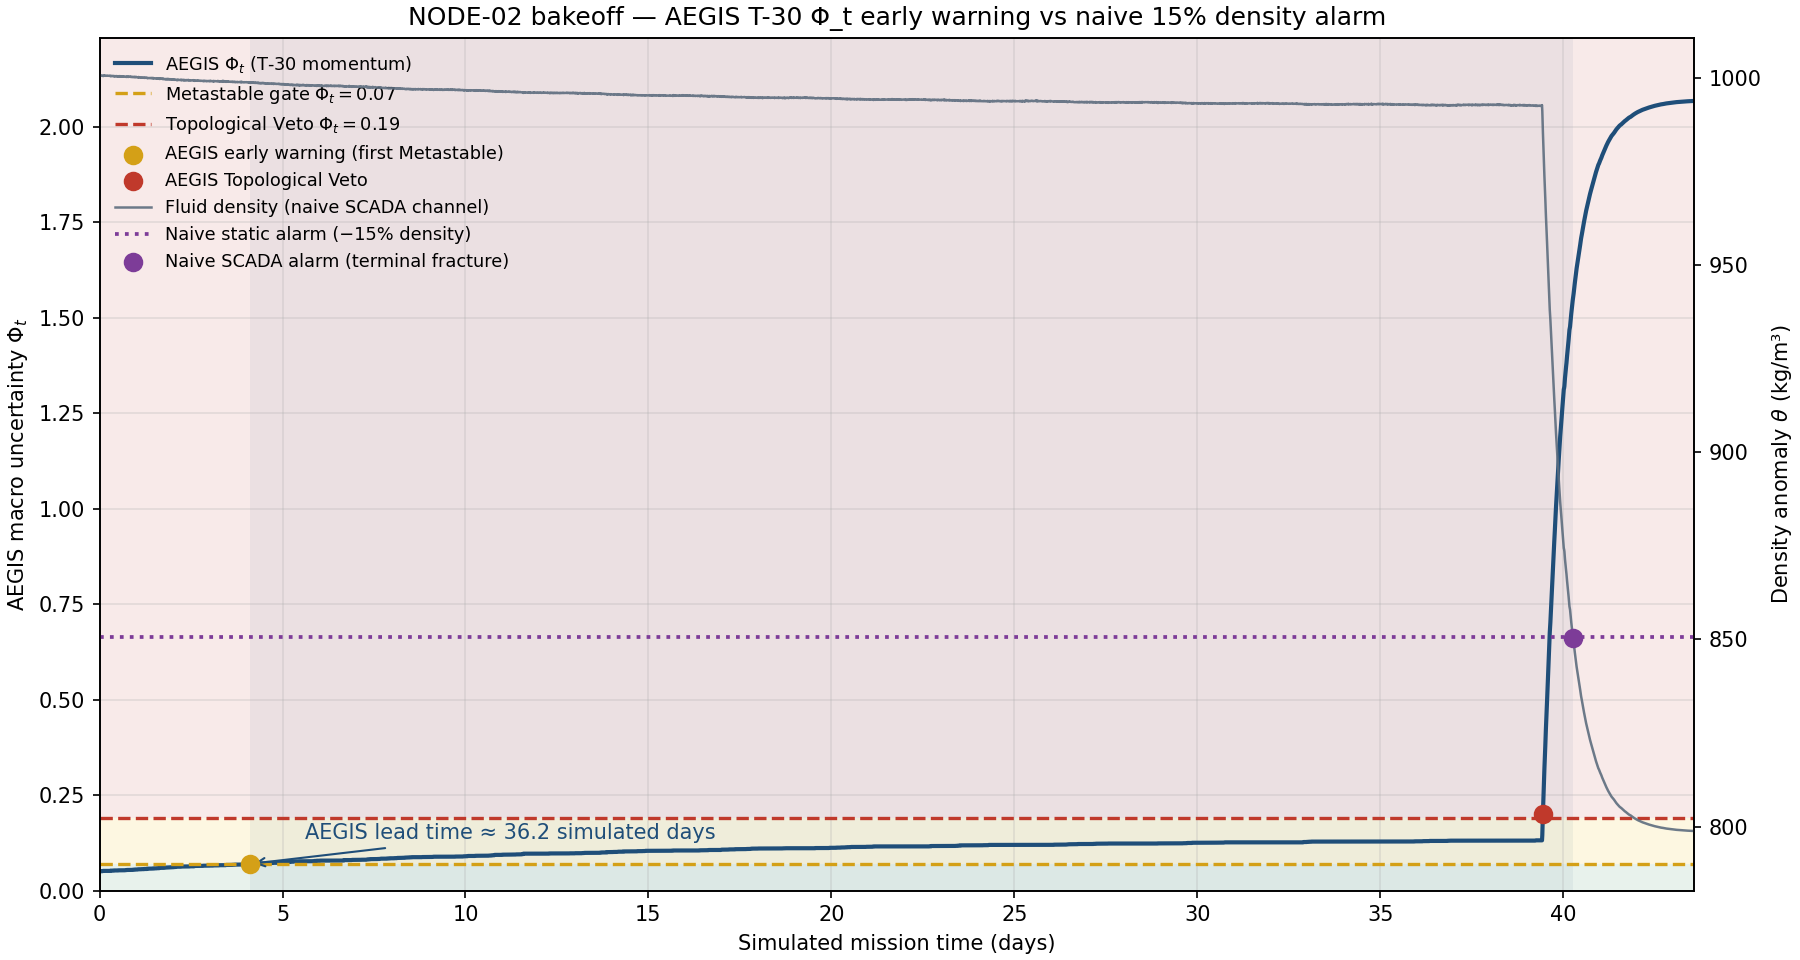

The data file committed next to this chart (first rows):
Timestamp, Density_Anomaly_Delta_Rho, Viscosity_Shear_Gradient, Density_Anomaly_Delta_Rho_Velocity, Density_Anomaly_Delta_Rho_Kinetic_Accele…, Density_Anomaly_Delta_Rho_Entropy_Resona…, Density_Anomaly_Delta_Rho_J_tau, Density_Anomaly_Delta_Rho_Fatigue_Coeffi…, Viscosity_Shear_Gradient_Velocity, Viscosity_Shear_Gradient_Kinetic_Acceler…, Viscosity_Shear_Gradient_Entropy_Resonan…, Viscosity_Shear_Gradient_J_tau, Viscosity_Shear_Gradient_Fatigue_Coeffic…, Theta_Genesis_Baseline, Rolling_Max_Abs_Deviation, Phi_t, Fc_for_Phi, Naive_Static_Alarm_Floor, Naive_Static_Alarm
1793232000000, 1001, 0.001151, , , False, 0.0, , , , False, 0.0, , 1001, 0.0, 0.05, 0.0, 850.5, False
1793232704272, 1000, 0.001153, -0.0002001, , False, 0.0, , 3.7546690544250556e-09, , False, 0.0, , 1001, 0.1409, 0.05141, 0.0, 850.5, False
1793233408544, 1001, 0.001154, 3.6775978280791796e-05, 3.363601052605418e-07, True, 3.363601052605418e-07, , 2.8659774915134633e-10, -4.924335065533926e-12, False, 0.0, , 1001, 0.1409, 0.05141, 0.0, 850.5, False
1793234112816, 1001, 0.001151, 0.0001287, 1.3048070113034343e-07, True, 1.3048070113034343e-07, , -4.062987159413117e-09, -6.176001471824043e-12, False, 0.0, , 1001, 0.1409, 0.05141, 0.0, 850.5, False
1793234817088, 1001, 0.001149, 3.2551046576860508e-06, -1.780771888838048e-07, True, 1.780771888838048e-07, , -2.5534401982986275e-09, 2.1434147049925156e-12, False, 0.0, , 1001, 0.1409, 0.05141, 0.0, 850.5, False
1793235521360, 1001, 0.001151, -0.0001093, -1.5985912131361751e-07, True, 1.5985912131361751e-07, , 2.2212269255311745e-09, 6.7795782365759285e-12, False, 0.0, , 1001, 0.1409, 0.05141, 0.0, 850.5, False
1793236225632, 1001, 0.00115, 2.807379356776793e-05, 1.950993252548247e-07, True, 1.950993252548247e-07, , -1.866785799326665e-10, -3.4189993432421576e-12, False, 0.0, , 1001, 0.1409, 0.05141, 0.0, 850.5, False
1793236929904, 1001, 0.001152, -4.220525585778455e-05, -9.978964011852307e-08, False, 0.0, , 2.0806306864638766e-09, 3.219365907485379e-12, False, 0.0, , 1001, 0.1409, 0.05141, 0.0, 850.5, False
1793237634176, 1001, 0.001151, 7.431383234582498e-06, 7.04793589584238e-08, False, 0.0, , -8.257713452370939e-10, -4.1268175246225465e-12, False, 0.0, , 1001, 0.1409, 0.05141, 0.0, 850.5, False
1793238338448, 1001, 0.001147, 4.3210100781665214e-05, 5.080241376496966e-08, False, 0.0, , -5.707986252255135e-09, -6.932285973342744e-12, False, 0.0, , 1001, 0.1409, 0.05141, 0.0, 850.5, False
1793239042720, 1001, 0.001147, -2.1254357057369874e-05, -9.153346695457875e-08, False, 0.0, , -8.29661087450777e-10, 6.926762905247345e-12, False, 0.0, , 1001, 0.1409, 0.05141, 0.0, 850.5, False
1793239746992, 1000, 0.001152, -9.559810725037384e-05, -1.0556113290462202e-07, True, 1.0556113290462202e-07, , 7.223189414302463e-09, 1.1434290305099791e-11, False, 0.0, , 1001, 0.1557, 0.05156, 0.0, 850.5, False
1793240451264, 1000, 0.001152, -9.200970621084484e-05, 5.095191970615044e-09, False, 0.0, , 7.605174117014303e-10, -9.17638639985834e-12, False, 0.0, , 1001, 0.2205, 0.05221, 0.0, 850.5, False
1793241155536, 1000, 0.001147, 3.4435220618105685e-05, 1.7953990337391025e-07, True, 1.7953990337391025e-07, , -7.680577784849054e-09, -1.1985561255524121e-11, False, 0.0, , 1001, 0.2205, 0.05221, 0.0, 850.5, False
1793241859808, 1001, 0.001153, 0.0001594, 1.774184134443271e-07, True, 1.774184134443271e-07, , 9.244534605340068e-09, 2.4032067709903447e-11, False, 0.0, , 1001, 0.2205, 0.05221, 0.0, 850.5, False
1793242564080, 1001, 0.001153, 6.04894993246971e-05, -1.4042378820494315e-07, True, 1.4042378820494315e-07, , -1.2882853674374819e-09, -1.4955613701492535e-11, False, 0.0, , 1001, 0.2205, 0.05221, 0.0, 850.5, False
1793243268352, 1001, 0.00115, -4.162200259217169e-05, -1.4498872866856667e-07, True, 1.4498872866856667e-07, , -4.262249315414712e-09, -4.222749091227864e-12, False, 0.0, , 1001, 0.2205, 0.05221, 0.0, 850.5, False
1793243972624, 1000, 0.001154, -9.983445512839243e-05, -8.265620745425168e-08, False, 0.0, , 6.084186506535548e-09, 1.469096573759891e-11, False, 0.0, , 1001, 0.2205, 0.05221, 0.0, 850.5, False
1793244676896, 1001, 0.001154, 8.328365763375391e-05, 2.600104970269247e-07, True, 2.600104970269247e-07, , 7.394049024172917e-11, -8.533984052033615e-12, False, 0.0, , 1001, 0.2205, 0.05221, 0.0, 850.5, False
1793245381168, 1001, 0.001153, -1.805357503933232e-05, -1.438893391659561e-07, True, 1.438893391659561e-07, , -1.463096910989573e-09, -2.1824485443568707e-12, False, 0.0, , 1001, 0.2205, 0.05221, 0.0, 850.5, False
1793246085440, 1000, 0.001151, -7.142784382585407e-05, -7.578644158297043e-08, False, 0.0, , -3.114868547362694e-09, -2.3453603669791227e-12, False, 0.0, , 1001, 0.2205, 0.05221, 0.0, 850.5, False
1793246789712, 1000, 0.001148, -1.3023541181556983e-05, 8.292861656334071e-08, False, 0.0, , -3.821047756698109e-09, -1.0027080578745364e-12, False, 0.0, , 1001, 0.2205, 0.05221, 0.0, 850.5, False
1793247493984, 1000, 0.001152, 1.1614056223772358e-05, 3.498307103694218e-08, False, 0.0, , 5.5130891192458316e-09, 1.3253596445611839e-11, False, 0.0, , 1001, 0.2205, 0.05221, 0.0, 850.5, False
1793248198256, 1001, 0.001153, 4.2202072189190484e-05, 4.3432105728210304e-08, False, 0.0, , 1.879997381914078e-09, -5.158648558130599e-12, False, 0.0, , 1001, 0.2205, 0.05221, 0.0, 850.5, False
1793248902528, 1001, 0.001152, -1.5822408827286463e-05, -8.238930557579592e-08, False, 0.0, , -1.4963233012336194e-09, -4.794057811680285e-12, False, 0.0, , 1001, 0.2205, 0.05221, 0.0, 850.5, False
1793249606800, 1000, 0.001154, -5.0691814336979854e-05, -4.9511276196829335e-08, False, 0.0, , 2.192274583810999e-09, 5.2374620672760215e-12, False, 0.0, , 1001, 0.2205, 0.05221, 0.0, 850.5, False
1793250311072, 1001, 0.001152, 7.145486450779014e-05, 1.7343679550623908e-07, True, 1.7343679550623908e-07, , -2.1678806966827005e-09, -6.191010405771775e-12, False, 0.0, , 1001, 0.2205, 0.05221, 0.0, 850.5, False
1793251015344, 1000, 0.001153, -6.57713966854834e-05, -1.9484838413748318e-07, True, 1.9484838413748318e-07, , 1.3101150286546333e-09, 4.9384268085872125e-12, False, 0.0, , 1001, 0.2205, 0.05221, 0.0, 850.5, False
1793251719616, 1000, 0.001153, 3.1916727297663023e-05, 1.3870794804158963e-07, True, 1.3870794804158963e-07, , -6.841582345701995e-10, -2.8316804632653757e-12, False, 0.0, , 1001, 0.2205, 0.05221, 0.0, 850.5, False
1793252423888, 1000, 0.001152, -2.870446362896938e-05, -8.607638941578311e-08, False, 0.0, 8.862337907725647e-08, -1.0296760930418027e-09, -4.906028614961311e-13, False, 0.0, 0.0, 1001, 0.2205, 0.05221, 8.862337907725647e-08, 850.5, False
1793253128160, 1000, 0.001149, 9.302093095358786e-06, 5.3965735858202744e-08, False, 0.0, 8.862337907725647e-08, -3.5714812362732568e-09, -3.609124234999338e-12, False, 0.0, 0.0, 1001, 0.2205, 0.05221, 8.862337907725647e-08, 850.5, False
1793253832432, 1000, 0.001151, 1.3689843161718022e-05, 6.230192406285123e-09, False, 0.0, 8.862337907725647e-08, 2.061256124902206e-09, 7.997957268179713e-12, False, 0.0, 0.0, 1001, 0.2205, 0.05221, 8.862337907725647e-08, 850.5, False
1793254536704, 1001, 0.00115, 4.6043641987452456e-05, 4.5939351309912125e-08, False, 0.0, 7.741137556857174e-08, -5.73422226457116e-10, -3.740995455391272e-12, False, 0.0, 0.0, 1001, 0.2205, 0.05221, 7.741137556857174e-08, 850.5, False
1793255240976, 1001, 0.001153, -2.6000951194175408e-05, -1.0229654619469163e-07, True, 1.0229654619469163e-07, 7.647190373738334e-08, 3.888109452047204e-09, 6.334955356033351e-12, False, 0.0, 0.0, 1001, 0.2205, 0.05221, 7.647190373738334e-08, 850.5, False
1793255945248, 1000, 0.001154, -4.038480443826419e-05, -2.0423718739476764e-08, False, 0.0, 7.053599744125653e-08, 1.46612605203677e-09, -3.438988629408004e-12, False, 0.0, 0.0, 1001, 0.2205, 0.05221, 7.053599744125653e-08, 850.5, False
1793256649520, 1000, 0.001152, -7.599321719649948e-05, -5.056059698274997e-08, False, 0.0, 6.520736006413594e-08, -3.12480456701205e-09, -6.518689681044852e-12, False, 0.0, 0.0, 1001, 0.2205, 0.05221, 6.520736006413594e-08, 850.5, False
1793257353792, 1000, 0.001152, 8.558792460965736e-05, 2.294300239199582e-07, True, 2.294300239199582e-07, 6.635171668630706e-08, -5.880245728493921e-10, 3.6019889959598818e-12, False, 0.0, 0.0, 1001, 0.2205, 0.05221, 6.635171668630706e-08, 850.5, False
1793258058064, 1001, 0.001153, 3.471373856917768e-05, -7.223655922779789e-08, False, 0.0, 6.635171668630706e-08, 2.202047312191e-09, 3.9616396577464276e-12, False, 0.0, 0.0, 1001, 0.2205, 0.05221, 6.635171668630706e-08, 850.5, False
1793258762336, 1000, 0.001153, -0.0002284, -3.7363379183057576e-07, True, 3.7363379183057576e-07, 7.880617641399293e-08, 3.760371162229358e-10, -2.5927627336711727e-12, False, 0.0, 0.0, 1001, 0.285, 0.05285, 7.880617641399293e-08, 850.5, False
1793259466608, 1000, 0.001147, 3.378070804043562e-05, 3.72308976235547e-07, True, 3.72308976235547e-07, 9.121647562184448e-08, -8.663715996485938e-09, -1.2835599189956257e-11, False, 0.0, 0.0, 1001, 0.285, 0.05285, 9.121647562184448e-08, 850.5, False
1793260170880, 1000, 0.00115, 7.486116308183916e-05, 5.8330382354265875e-08, False, 0.0, 9.121647562184448e-08, 3.782681907478702e-09, 1.7672714383029057e-11, False, 0.0, 0.0, 1001, 0.285, 0.05285, 9.121647562184448e-08, 850.5, False
1793260875152, 1000, 0.001152, 3.820491147382036e-05, -5.204842959541029e-08, False, 0.0, 8.769777119169042e-08, 3.3251235559799274e-09, -6.496898236743401e-13, False, 0.0, 0.0, 1001, 0.285, 0.05285, 8.769777119169042e-08, 850.5, False
1793261579424, 1000, 0.001154, -4.349242109927136e-05, -1.160025282463192e-07, True, 1.160025282463192e-07, 9.15645221332344e-08, 2.6869241927358593e-09, -9.061830702400039e-13, False, 0.0, 0.0, 1001, 0.285, 0.05285, 9.15645221332344e-08, 850.5, False
1793262283696, 1000, 0.001154, -4.3405189483222924e-05, 1.2386069025665892e-10, False, 0.0, 8.557985868743739e-08, -5.083928677339655e-10, -4.537049691695573e-12, False, 0.0, 0.0, 1001, 0.285, 0.05285, 8.557985868743739e-08, 850.5, False
1793262987968, 1000, 0.00115, 4.855915562577801e-05, 1.3058072038786283e-07, True, 1.3058072038786283e-07, 8.40186022522219e-08, -5.063403056916917e-09, -6.4676860491158974e-12, False, 0.0, 0.0, 1001, 0.285, 0.05285, 8.40186022522219e-08, 850.5, False
1793263692240, 1000, 0.001149, 2.5287359659281453e-05, -3.304376145366642e-08, False, 0.0, 7.933780931205714e-08, -1.7054297356636912e-09, 4.7680062834433656e-12, False, 0.0, 0.0, 1001, 0.285, 0.05285, 7.933780931205714e-08, 850.5, False
1793264396512, 1000, 0.00115, 9.58401549466612e-06, -2.229727174247355e-08, False, 0.0, 7.450485168977159e-08, 1.5681739278104838e-09, 4.648209304748982e-12, False, 0.0, 0.0, 1001, 0.285, 0.05285, 7.450485168977159e-08, 850.5, False
1793265100784, 1000, 0.001148, -6.071155681130655e-05, -9.981310105466734e-08, False, 0.0, 7.450485168977159e-08, -2.5611307229438627e-09, -5.863224224098567e-12, False, 0.0, 0.0, 1001, 0.285, 0.05285, 7.450485168977159e-08, 850.5, False
1793265805056, 1000, 0.001151, -0.0001535, -1.318149936599797e-07, True, 1.318149936599797e-07, 7.023166824420674e-08, 3.53714602666301e-09, 8.6589794136454e-12, False, 0.0, 0.0, 1001, 0.335, 0.05335, 7.023166824420674e-08, 850.5, False
1793266509328, 1000, 0.001154, 0.0001509, 4.32339229307599e-07, True, 4.32339229307599e-07, 7.984666458226151e-08, 3.906962796099953e-09, 5.251050296432953e-13, False, 0.0, 0.0, 1001, 0.335, 0.05335, 7.984666458226151e-08, 850.5, False
1793267213600, 1000, 0.001151, -1.7711382287932542e-05, -2.3946803218734534e-07, True, 2.3946803218734534e-07, 8.782893232183967e-08, -3.3904823993478152e-09, -1.0361685819467149e-11, False, 0.0, 0.0, 1001, 0.335, 0.05335, 8.782893232183967e-08, 850.5, False
1793267917872, 1000, 0.00115, -6.921368892928258e-05, -7.312843140342087e-08, False, 0.0, 8.782893232183967e-08, -1.5915327889687188e-09, 2.5543392473065753e-12, False, 0.0, 0.0, 1001, 0.335, 0.05335, 8.782893232183967e-08, 850.5, False
1793268622144, 1000, 0.001152, 8.13874648109643e-05, 2.1383947358442032e-07, True, 2.1383947358442032e-07, 9.495691477465369e-08, 3.119339362396782e-09, 6.688995375885313e-12, False, 0.0, 0.0, 1001, 0.335, 0.05335, 9.495691477465369e-08, 850.5, False
1793269326416, 1000, 0.00115, -6.858028305610533e-05, -2.1294009681922555e-07, True, 2.1294009681922555e-07, 1.0205491800196122e-07, -3.620884658745847e-09, -9.570484161151697e-12, False, 0.0, 0.0, 1001, 0.335, 0.05335, 1.0205491800196122e-07, 850.5, False
1793270030688, 1000, 0.001149, -3.6610510057086685e-05, 4.539407075535963e-08, False, 0.0, 1.0205491800196122e-07, -1.6672418983438166e-09, 2.7739889707414607e-12, False, 0.0, 0.0, 1001, 0.335, 0.05335, 1.0205491800196122e-07, 850.5, False
1793270734960, 1000, 0.001153, 8.98413522037646e-05, 1.7954975103490026e-07, True, 1.7954975103490026e-07, 1.0803990970312455e-07, 6.7285584245307525e-09, 1.192124679509418e-11, False, 0.0, 0.0, 1001, 0.335, 0.05335, 1.0803990970312455e-07, 850.5, False
1793271439232, 1000, 0.001151, -3.236666958445258e-05, -1.7352389671634988e-07, True, 1.7352389671634988e-07, 1.080428130767949e-07, -2.688214574378532e-09, -1.3370931967917628e-11, False, 0.0, 0.0, 1001, 0.335, 0.05335, 1.080428130767949e-07, 850.5, False
1793272143504, 1000, 0.001148, 5.9014276989210066e-05, 1.2975234933898074e-07, True, 1.2975234933898074e-07, 1.0587294525017815e-07, -4.96195826907796e-09, -3.228502190488089e-12, False, 0.0, 0.0, 1001, 0.335, 0.05335, 1.0587294525017815e-07, 850.5, False
1793272847776, 1000, 0.001149, -5.739422937918196e-05, -1.652891302911262e-07, True, 1.652891302911262e-07, 1.0675898465849604e-07, 1.3506201687668155e-09, 8.96326765489012e-12, False, 0.0, 0.0, 1001, 0.335, 0.05335, 1.0675898465849604e-07, 850.5, False
1793273552048, 1000, 0.001147, -8.06076403906556e-05, -3.296086030890571e-08, False, 0.0, 1.0675898465849604e-07, -3.0082186399093413e-09, -6.1891411396110545e-12, False, 0.0, 0.0, 1001, 0.335, 0.05335, 1.0675898465849604e-07, 850.5, False
... 5,286 more rows
